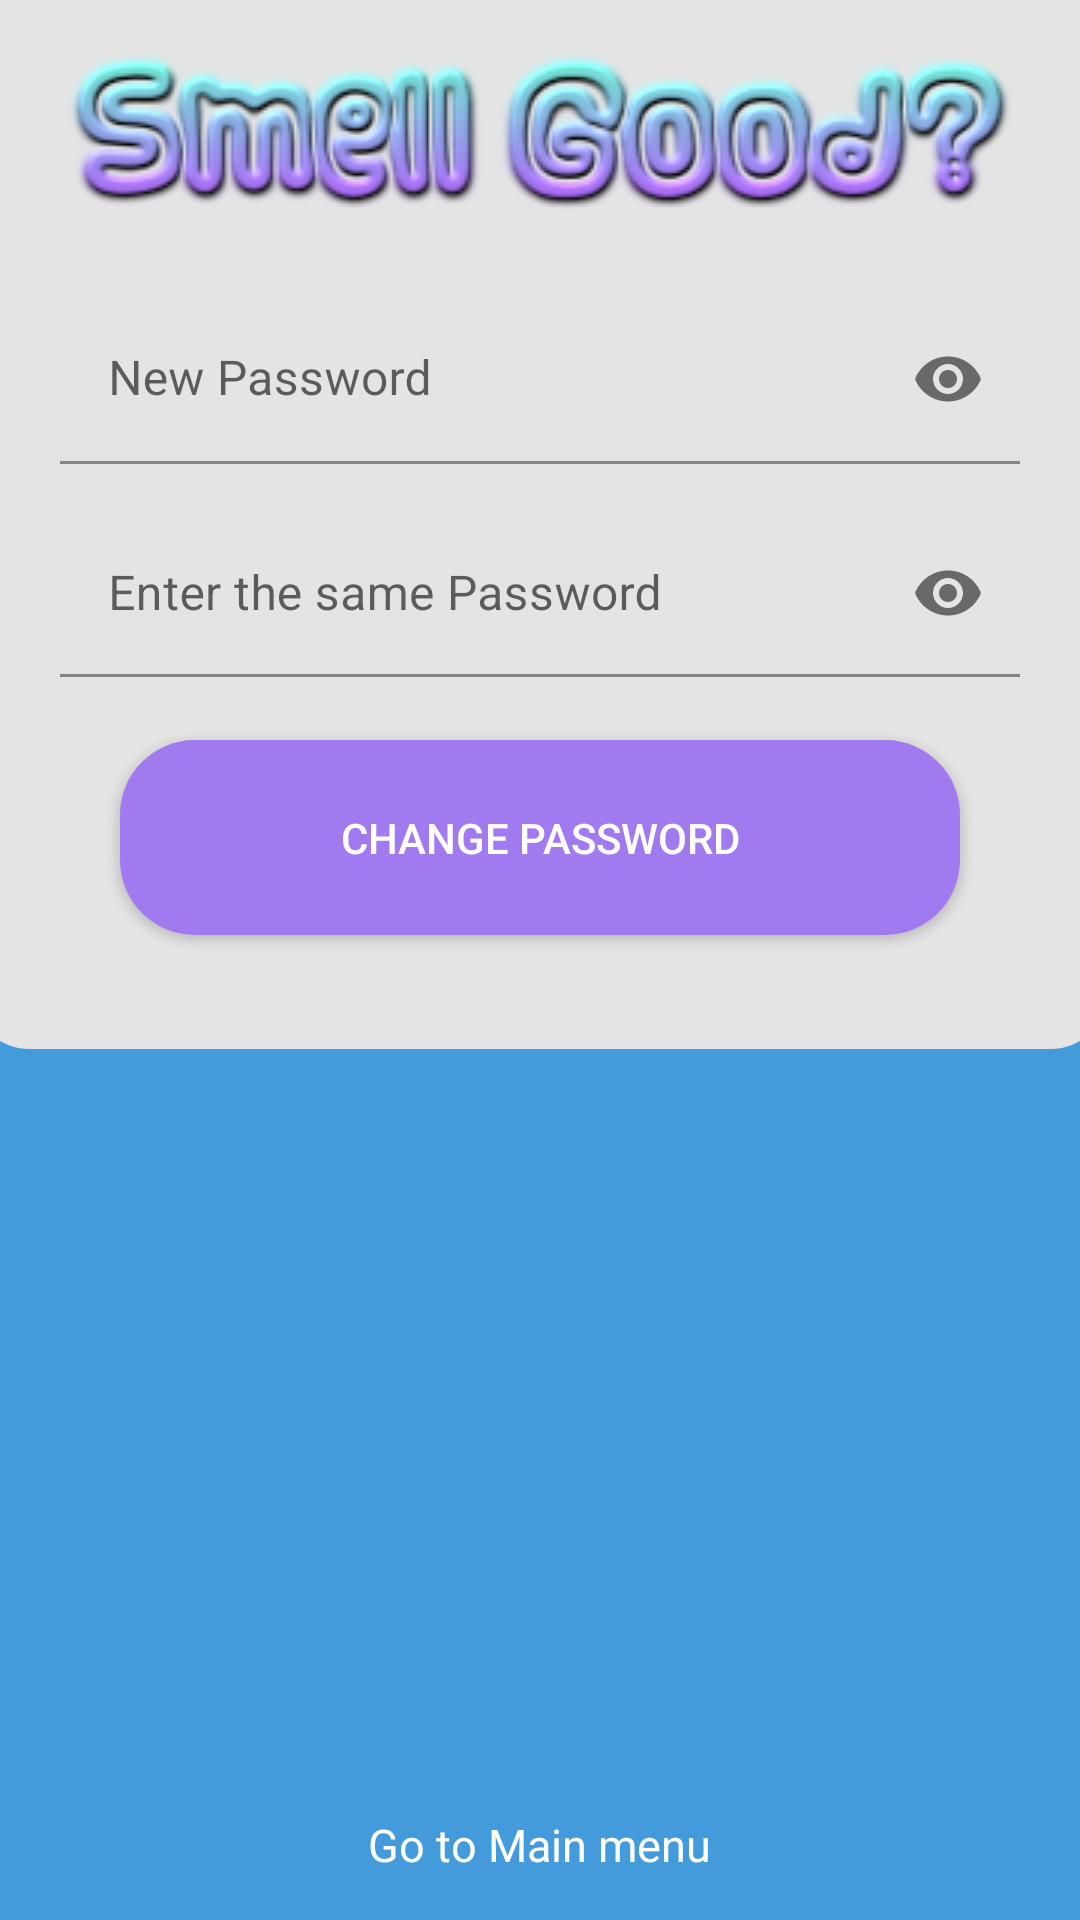

The Android layout XML behind this screen, and the referenced resources:
<!-- AndroidManifest.xml: application theme Theme.SmellGood -->
<!-- res/layout/reset_pass_log.xml -->
<?xml version="1.0" encoding="utf-8"?>
<LinearLayout xmlns:android="http://schemas.android.com/apk/res/android"
    xmlns:app="http://schemas.android.com/apk/res-auto"
    xmlns:tools="http://schemas.android.com/tools"
    android:layout_width="match_parent"
    android:layout_height="match_parent"
    android:background="#449BDC"
    android:gravity="bottom|center_horizontal"
    android:orientation="vertical">

    <LinearLayout
        android:layout_width="380dp"
        android:layout_height="380dp"
        android:layout_marginBottom="-50dp"
        android:background="@drawable/border"
        android:gravity="center|top"
        android:orientation="vertical"
        android:paddingTop="40dp">

        <ImageView
            android:id="@+id/imageView8"
            android:layout_width="match_parent"
            android:layout_height="wrap_content"
            android:layout_marginBottom="10dp"
            android:scaleType="center"
            app:srcCompat="@drawable/login" />

        <com.google.android.material.textfield.TextInputLayout
            android:layout_width="320dp"
            android:layout_height="50dp"
            android:layout_centerHorizontal="true"
            android:layout_centerVertical="true"
            android:layout_marginTop="17dp"
            android:background="#E4E4E4"
            android:backgroundTint="#E4E4E4"
            app:passwordToggleEnabled="true">

            <EditText
                android:id="@+id/pass1"
                android:layout_width="match_parent"
                android:layout_height="match_parent"
                android:layout_marginTop="-7dp"
                android:background="#E4E4E4"
                android:hint="New Password"
                android:inputType="textPassword"
                tools:ignore="SpeakableTextPresentCheck,TouchTargetSizeCheck" />
        </com.google.android.material.textfield.TextInputLayout>

        <com.google.android.material.textfield.TextInputLayout
            android:layout_width="320dp"
            android:layout_height="50dp"
            android:layout_centerHorizontal="true"
            android:layout_centerVertical="true"
            android:layout_marginTop="22dp"
            android:background="#E4E4E4"
            android:backgroundTint="#E4E4E4"
            app:passwordToggleEnabled="true">

            <EditText
                android:id="@+id/pass2"
                android:layout_width="match_parent"
                android:layout_height="wrap_content"
                android:layout_marginTop="-7dp"
                android:background="#E4E4E4"
                android:hint="Enter the same Password"
                android:inputType="textPassword"
                tools:ignore="SpeakableTextPresentCheck" />
        </com.google.android.material.textfield.TextInputLayout>

        <Button
            android:id="@+id/resetPass"
            android:layout_width="280dp"
            android:layout_height="65dp"
            android:layout_marginTop="20dp"
            android:background="@drawable/person"
            android:backgroundTint="#a17aef"
            android:text="Change Password"
            android:textColor="#FFFFFF" />
    </LinearLayout>

    <TextView
        android:id="@+id/goBack"
        android:layout_width="wrap_content"
        android:layout_height="30dp"
        android:layout_marginTop="300dp"
        android:layout_marginBottom="10dp"
        android:gravity="center"
        android:text="Go to Main menu"
        android:textAppearance="@style/TextAppearance.AppCompat.Large"
        android:textColor="#FFFFFF"
        android:textSize="15sp" />
</LinearLayout>
<!-- resources referenced by this layout -->
<resources>
  <!-- drawable border (drawable) -->
  <?xml version="1.0" encoding="UTF-8"?>
  <shape xmlns:android="http://schemas.android.com/apk/res/android" android:shape="rectangle">
      <corners android:radius="20dp"/>
      <padding android:left="8dp" android:right="8dp" android:top="8dp" android:bottom="8dp"/>
      <solid android:color="#E4E4E4" />
  </shape>
  <!-- drawable login: png bitmap (drawable, 35709 bytes) -->
  <!-- drawable person: png bitmap (drawable, 1245 bytes) -->
  <style name="Theme.SmellGood" parent="Theme.MaterialComponents.Light.NoActionBar">
          <item name="android:forceDarkAllowed" tools:targetApi="q">false</item>
          
          <item name="colorPrimary">@color/purple_500</item>
          <item name="colorPrimaryVariant">@color/purple_700</item>
          <item name="colorOnPrimary">@color/white</item>
          
          <item name="colorSecondary">@color/teal_200</item>
          <item name="colorSecondaryVariant">@color/teal_700</item>
          <item name="colorOnSecondary">@color/black</item>
          
          <item name="android:statusBarColor" tools:targetApi="l">?attr/colorPrimaryVariant</item>
          
      </style>
  <color name="purple_500">#a17aef</color>
  <color name="purple_700">#a17aef</color>
  <color name="white">#FFFFFFFF</color>
  <color name="teal_200">#FF03DAC5</color>
  <color name="teal_700">#FF018786</color>
  <color name="black">#FF000000</color>
</resources>
